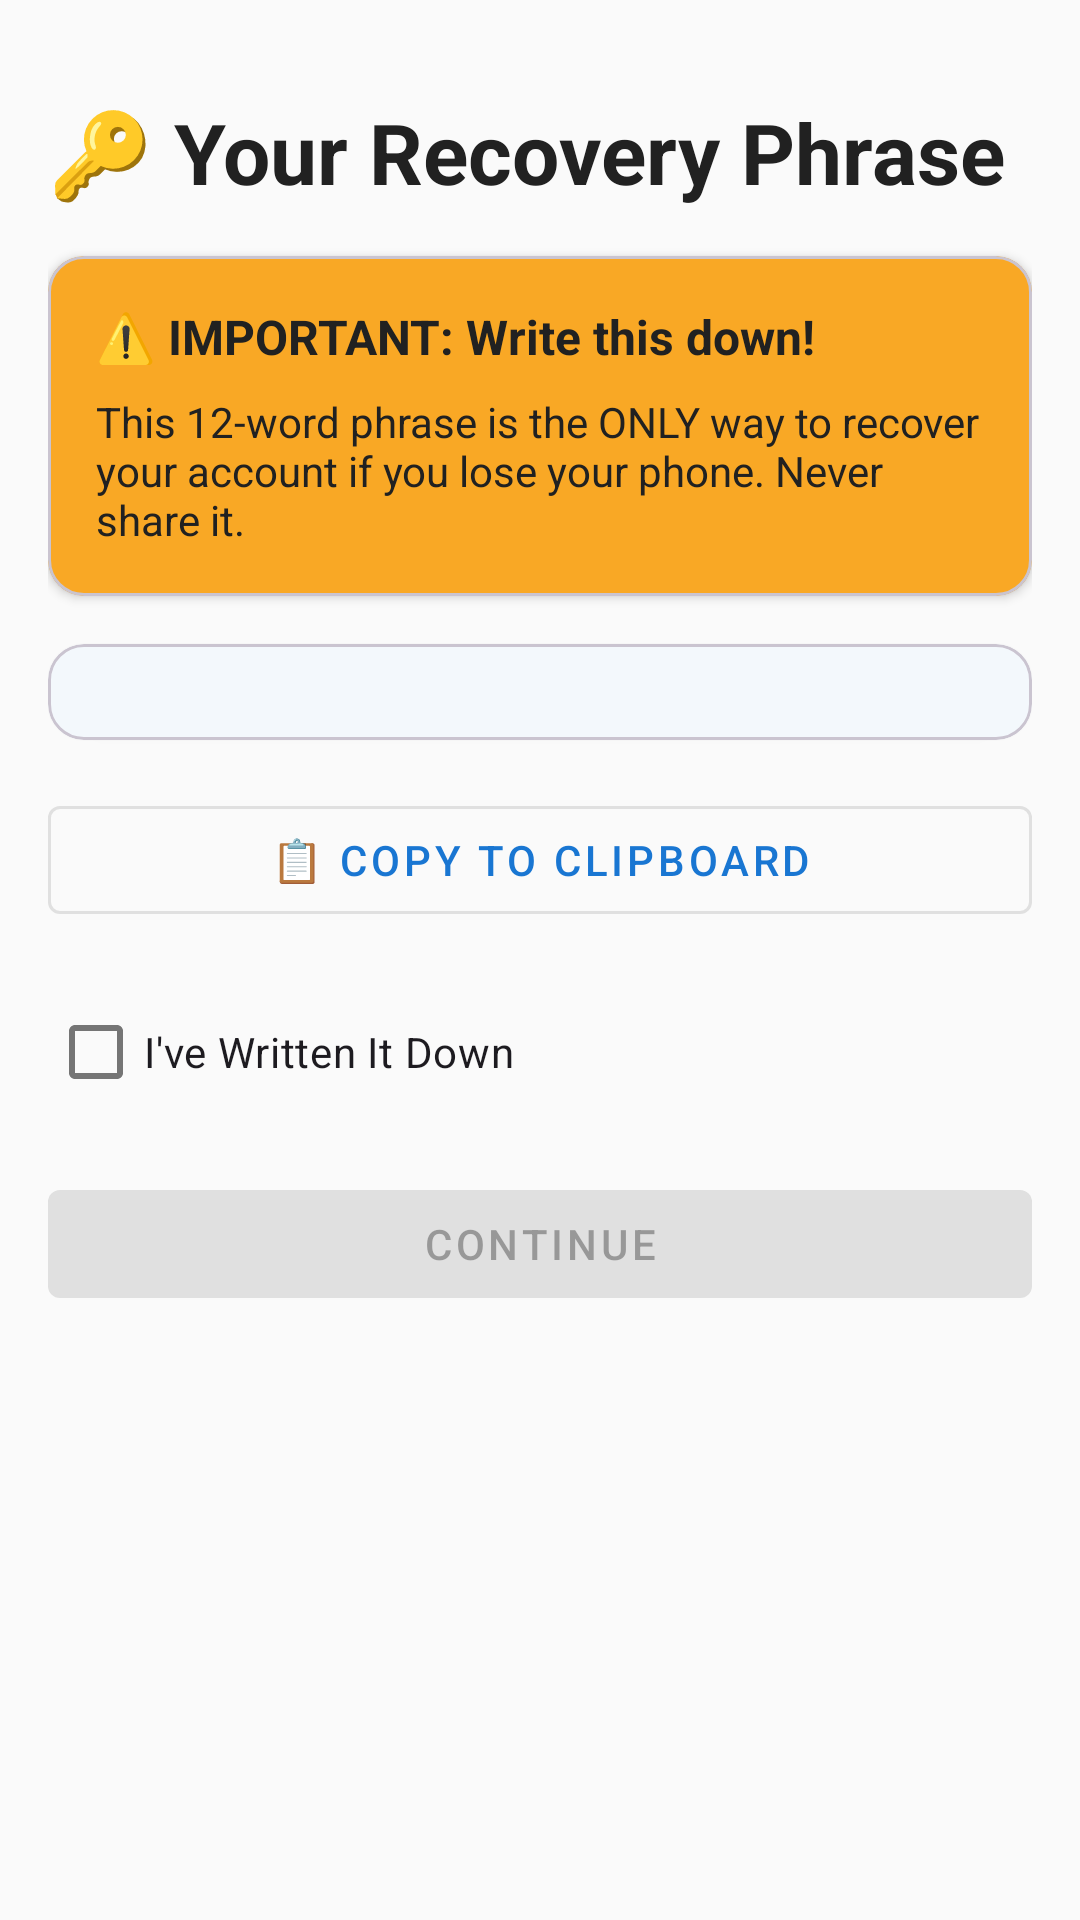

Here is an Android app screen rendered from its layout file. Give the layout XML and the strings, colors and styles it references.
<!-- AndroidManifest.xml: application theme Theme.Pursue -->
<!-- res/layout/fragment_seed_phrase.xml -->
<?xml version="1.0" encoding="utf-8"?>
<ScrollView xmlns:android="http://schemas.android.com/apk/res/android"
    xmlns:app="http://schemas.android.com/apk/res-auto"
    android:layout_width="match_parent"
    android:layout_height="match_parent"
    android:background="@color/background_light"
    android:fillViewport="true">

    <LinearLayout
        android:layout_width="match_parent"
        android:layout_height="wrap_content"
        android:orientation="vertical"
        android:padding="16dp">

        <TextView
            android:layout_width="wrap_content"
            android:layout_height="wrap_content"
            android:text="@string/seed_phrase_title"
            android:textColor="@color/on_surface"
            android:textSize="28sp"
            android:textStyle="bold"
            android:layout_marginTop="16dp"
            android:layout_marginBottom="16dp" />

        <com.google.android.material.card.MaterialCardView
            android:layout_width="match_parent"
            android:layout_height="wrap_content"
            android:layout_marginBottom="16dp"
            app:cardBackgroundColor="@color/warning_background"
            app:cardCornerRadius="12dp"
            app:cardElevation="2dp">

            <LinearLayout
                android:layout_width="match_parent"
                android:layout_height="wrap_content"
                android:orientation="vertical"
                android:padding="16dp">

                <TextView
                    android:layout_width="wrap_content"
                    android:layout_height="wrap_content"
                    android:text="@string/seed_phrase_warning_title"
                    android:textColor="@color/on_surface"
                    android:textSize="16sp"
                    android:textStyle="bold"
                    android:layout_marginBottom="8dp" />

                <TextView
                    android:layout_width="wrap_content"
                    android:layout_height="wrap_content"
                    android:text="@string/seed_phrase_warning_text"
                    android:textColor="@color/on_surface"
                    android:textSize="14sp" />

            </LinearLayout>

        </com.google.android.material.card.MaterialCardView>

        <com.google.android.material.card.MaterialCardView
            android:layout_width="match_parent"
            android:layout_height="wrap_content"
            android:layout_marginBottom="16dp"
            app:cardCornerRadius="12dp"
            app:cardElevation="1dp">

            <androidx.recyclerview.widget.RecyclerView
                android:id="@+id/recycler_seed_words"
                android:layout_width="match_parent"
                android:layout_height="wrap_content"
                android:padding="16dp" />

        </com.google.android.material.card.MaterialCardView>

        <com.google.android.material.button.MaterialButton
            android:id="@+id/button_copy_seed"
            android:layout_width="match_parent"
            android:layout_height="wrap_content"
            android:text="@string/copy_to_clipboard"
            android:layout_marginBottom="16dp"
            style="@style/Widget.MaterialComponents.Button.OutlinedButton" />

        <com.google.android.material.checkbox.MaterialCheckBox
            android:id="@+id/checkbox_written_down"
            android:layout_width="match_parent"
            android:layout_height="wrap_content"
            android:text="@string/i_written_it_down"
            android:layout_marginBottom="16dp" />

        <com.google.android.material.button.MaterialButton
            android:id="@+id/button_written_down"
            android:layout_width="match_parent"
            android:layout_height="wrap_content"
            android:text="@string/continue_button"
            android:enabled="false"
            style="@style/Widget.MaterialComponents.Button" />

    </LinearLayout>

</ScrollView>
<!-- resources referenced by this layout -->
<resources>
  <color name="background_light">#FAFAFA</color>
  <color name="on_surface">#212121</color>
  <color name="warning_background">#FFF9A825</color>
  <string name="continue_button">Continue</string>
  <string name="copy_to_clipboard">📋 Copy to Clipboard</string>
  <string name="i_written_it_down">I\'ve Written It Down</string>
  <string name="seed_phrase_title">🔑 Your Recovery Phrase</string>
  <string name="seed_phrase_warning_text">This 12-word phrase is the ONLY way to recover your account if you lose your phone. Never share it.</string>
  <string name="seed_phrase_warning_title">⚠️ IMPORTANT: Write this down!</string>
  <style name="Theme.Pursue" parent="Theme.Material3.DayNight.NoActionBar">
          
          <item name="colorPrimary">@color/primary</item>
          <item name="colorPrimaryVariant">@color/primary_variant</item>
          <item name="colorOnPrimary">@color/on_primary</item>
          
          
          <item name="colorSecondary">#F9A825</item>
          <item name="colorSecondaryVariant">#F57F17</item>
          <item name="colorOnSecondary">@color/black</item>
          
          
          <item name="android:colorBackground">@color/background_light</item>
          <item name="colorSurface">@color/surface</item>
          <item name="colorSurfaceVariant">@color/surface_variant</item>
          <item name="colorOnSurface">@color/on_surface</item>
          <item name="colorOnSurfaceVariant">@color/on_surface_variant</item>
          
          
          <item name="android:statusBarColor">@color/primary_variant</item>
          <item name="android:windowLightStatusBar">false</item>
      </style>
  <color name="primary">#1976D2</color>
  <color name="primary_variant">#1565C0</color>
  <color name="on_primary">#FFFFFF</color>
  <color name="black">#FF000000</color>
  <color name="surface">#FFFFFF</color>
  <color name="surface_variant">#F5F5F5</color>
  <color name="on_surface_variant">#757575</color>
</resources>
